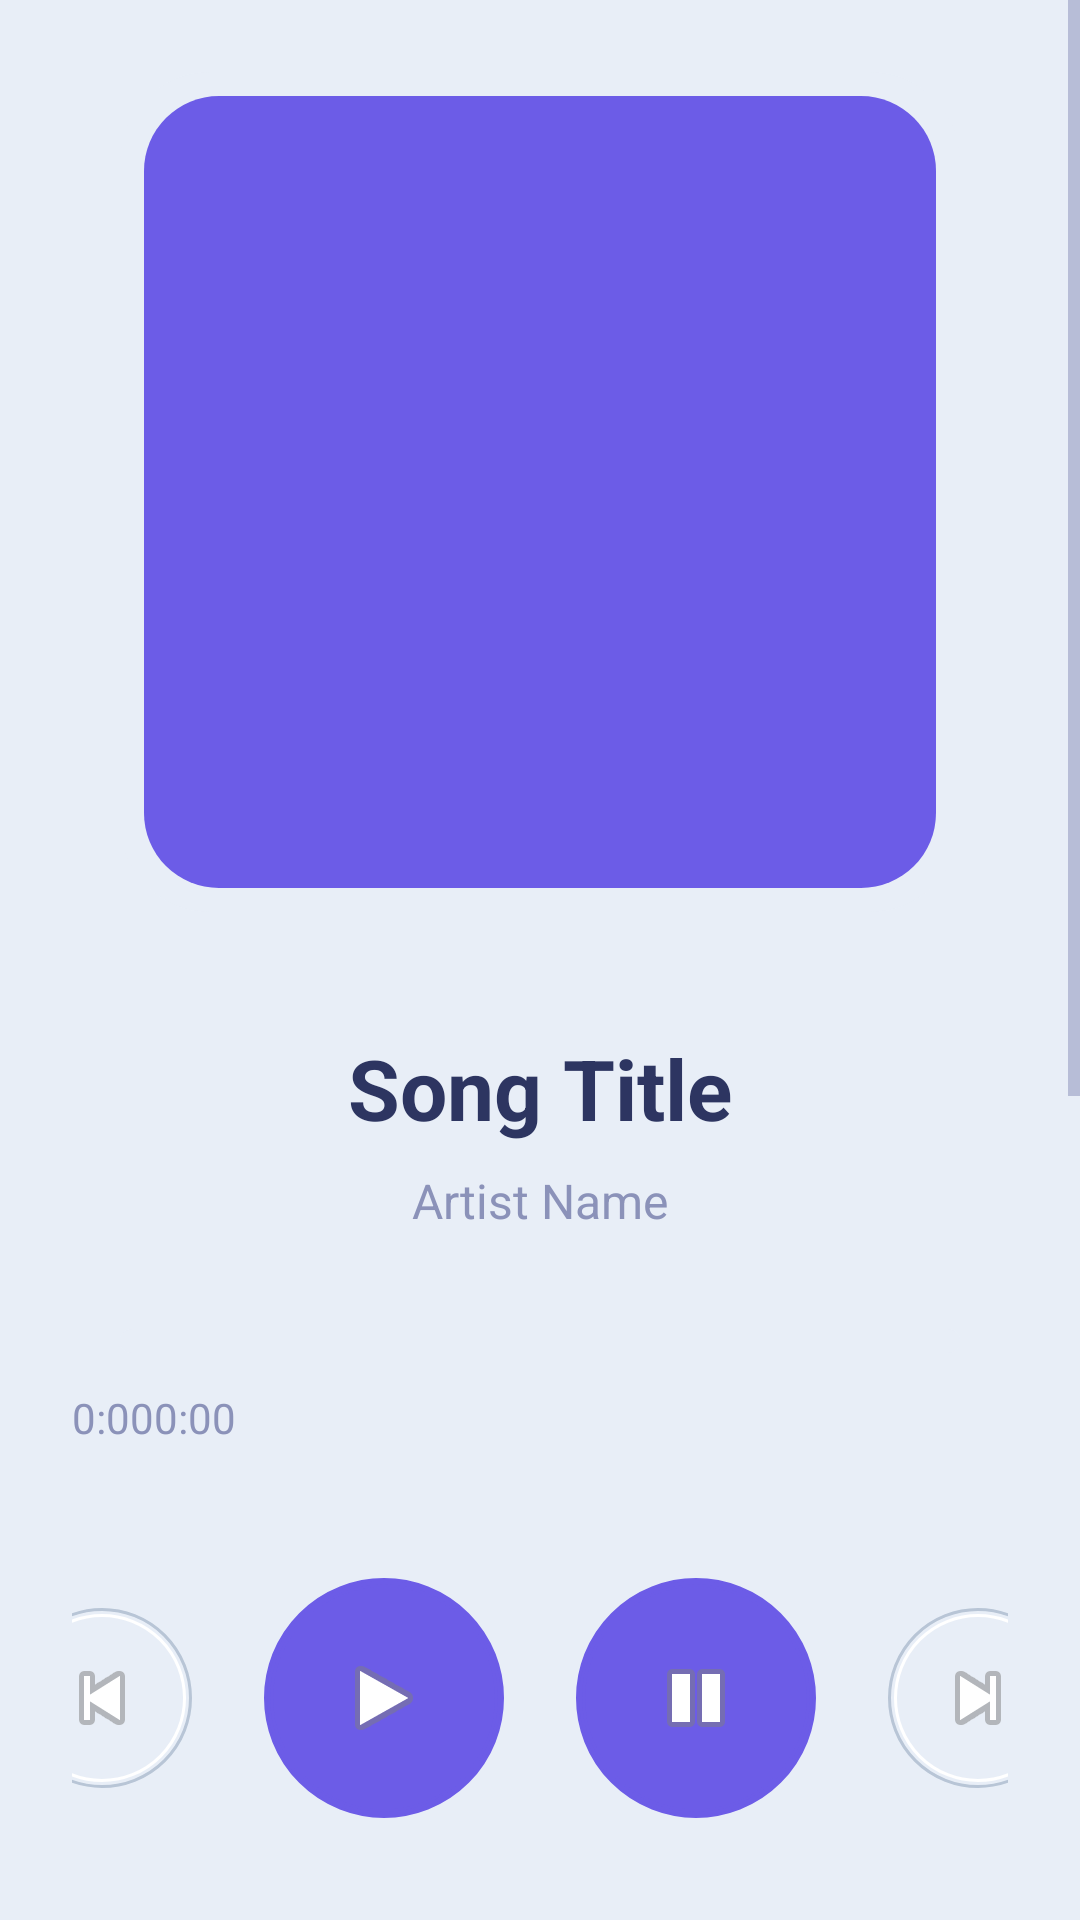

Android layout source for this screen:
<!-- AndroidManifest.xml: application theme Theme.MusicPlayer -->
<!-- res/layout/fragment_player.xml -->
<?xml version="1.0" encoding="utf-8"?>
<ScrollView xmlns:android="http://schemas.android.com/apk/res/android"
    android:layout_width="match_parent"
    android:layout_height="match_parent"
    android:background="@color/bg_primary">

    <LinearLayout
        android:layout_width="match_parent"
        android:layout_height="wrap_content"
        android:orientation="vertical"
        android:padding="24dp">

        
        <FrameLayout
            android:layout_width="280dp"
            android:layout_height="280dp"
            android:layout_gravity="center"
            android:background="@drawable/album_art_neumorphic"
            android:layout_marginBottom="40dp" />

        
        <TextView
            android:id="@+id/song_title"
            android:layout_width="match_parent"
            android:layout_height="wrap_content"
            android:text="Song Title"
            android:textSize="28sp"
            android:textStyle="bold"
            android:textColor="@color/text_primary"
            android:gravity="center"
            android:layout_marginBottom="8dp" />

        <TextView
            android:id="@+id/song_artist"
            android:layout_width="match_parent"
            android:layout_height="wrap_content"
            android:text="Artist Name"
            android:textSize="16sp"
            android:textColor="@color/text_secondary"
            android:gravity="center"
            android:layout_marginBottom="32dp" />

        
        <FrameLayout
            android:layout_width="match_parent"
            android:layout_height="wrap_content"
            android:layout_marginBottom="12dp">

            <SeekBar
                android:id="@+id/seek_bar"
                android:layout_width="match_parent"
                android:layout_height="wrap_content"
                android:progressDrawable="@drawable/neumorphic_card"
                android:thumb="@drawable/neumorphic_button" />

        </FrameLayout>

        
        <LinearLayout
            android:layout_width="match_parent"
            android:layout_height="wrap_content"
            android:orientation="horizontal"
            android:layout_marginBottom="32dp">

            <TextView
                android:id="@+id/current_time_text"
                android:layout_width="wrap_content"
                android:layout_height="wrap_content"
                android:text="0:00"
                android:textColor="@color/text_secondary"
                android:textSize="14sp" />

            <TextView
                android:id="@+id/total_time_text"
                android:layout_width="wrap_content"
                android:layout_height="wrap_content"
                android:text="0:00"
                android:textColor="@color/text_secondary"
                android:textSize="14sp" />

        </LinearLayout>

        
        <LinearLayout
            android:layout_width="match_parent"
            android:layout_height="wrap_content"
            android:orientation="horizontal"
            android:gravity="center"
            android:layout_marginBottom="32dp">

            <ImageButton
                android:id="@+id/previous_button"
                android:layout_width="60dp"
                android:layout_height="60dp"
                android:src="@android:drawable/ic_media_previous"
                android:background="@drawable/neumorphic_button"
                android:scaleType="centerInside"
                android:layout_margin="12dp"
                android:contentDescription="Previous" />

            <ImageButton
                android:id="@+id/play_button"
                android:layout_width="80dp"
                android:layout_height="80dp"
                android:src="@android:drawable/ic_media_play"
                android:background="@drawable/neumorphic_button"
                android:backgroundTint="@color/accent"
                android:scaleType="centerInside"
                android:layout_margin="12dp"
                android:contentDescription="Play" />

            <ImageButton
                android:id="@+id/pause_button"
                android:layout_width="80dp"
                android:layout_height="80dp"
                android:src="@android:drawable/ic_media_pause"
                android:background="@drawable/neumorphic_button"
                android:backgroundTint="@color/accent"
                android:scaleType="centerInside"
                android:layout_margin="12dp"
                android:contentDescription="Pause" />

            <ImageButton
                android:id="@+id/next_button"
                android:layout_width="60dp"
                android:layout_height="60dp"
                android:src="@android:drawable/ic_media_next"
                android:background="@drawable/neumorphic_button"
                android:scaleType="centerInside"
                android:layout_margin="12dp"
                android:contentDescription="Next" />

        </LinearLayout>

        
        <LinearLayout
            android:layout_width="match_parent"
            android:layout_height="wrap_content"
            android:orientation="horizontal"
            android:gravity="center"
            android:layout_marginBottom="32dp">

            <ImageButton
                android:id="@+id/shuffle_button"
                android:layout_width="56dp"
                android:layout_height="56dp"
                android:src="@android:drawable/ic_menu_sort_by_size"
                android:background="@drawable/neumorphic_button"
                android:scaleType="centerInside"
                android:layout_margin="8dp"
                android:contentDescription="Shuffle" />

            <ImageButton
                android:id="@+id/repeat_button"
                android:layout_width="56dp"
                android:layout_height="56dp"
                android:src="@android:drawable/ic_menu_view"
                android:background="@drawable/neumorphic_button"
                android:scaleType="centerInside"
                android:layout_margin="8dp"
                android:contentDescription="Repeat" />

            <ImageButton
                android:id="@+id/favorite_button"
                android:layout_width="56dp"
                android:layout_height="56dp"
                android:src="@android:drawable/ic_menu_info_details"
                android:background="@drawable/neumorphic_button"
                android:scaleType="centerInside"
                android:layout_margin="8dp"
                android:contentDescription="Favorite" />

            <ImageButton
                android:id="@+id/sleep_timer_button"
                android:layout_width="56dp"
                android:layout_height="56dp"
                android:src="@android:drawable/ic_menu_recent_history"
                android:background="@drawable/neumorphic_button"
                android:scaleType="centerInside"
                android:layout_margin="8dp"
                android:contentDescription="Sleep Timer" />

        </LinearLayout>

        
        <TextView
            android:layout_width="match_parent"
            android:layout_height="wrap_content"
            android:text="Queue"
            android:textSize="20sp"
            android:textStyle="bold"
            android:textColor="@color/text_primary"
            android:layout_marginBottom="16dp" />

        <androidx.recyclerview.widget.RecyclerView
            android:id="@+id/queue_recycler_view"
            android:layout_width="match_parent"
            android:layout_height="300dp" />

    </LinearLayout>

</ScrollView>
<!-- resources referenced by this layout -->
<resources>
  <color name="accent">#FF6C5CE7</color>
  <color name="bg_primary">#FFE8EEF7</color>
  <color name="text_primary">#FF2D3561</color>
  <color name="text_secondary">#FF8B92B9</color>
  <!-- drawable album_art_neumorphic (drawable) -->
  <?xml version="1.0" encoding="utf-8"?>
  <layer-list xmlns:android="http://schemas.android.com/apk/res/android">
      <item>
          <shape android:shape="rectangle">
              <solid android:color="@color/bg_primary" />
              <corners android:radius="30dp" />
          </shape>
      </item>
      <item
          android:left="8dp"
          android:top="8dp"
          android:right="8dp"
          android:bottom="8dp">
          <shape android:shape="rectangle">
              <solid android:color="@color/accent" />
              <corners android:radius="25dp" />
          </shape>
      </item>
  </layer-list>
  <!-- drawable neumorphic_button (drawable) -->
  <?xml version="1.0" encoding="utf-8"?>
  <layer-list xmlns:android="http://schemas.android.com/apk/res/android">
      <item>
          <shape android:shape="oval">
              <solid android:color="@color/bg_primary" />
              <stroke
                  android:width="1dp"
                  android:color="@color/shadow_dark" />
          </shape>
      </item>
      <item
          android:left="2dp"
          android:top="2dp"
          android:right="2dp"
          android:bottom="2dp">
          <shape android:shape="oval">
              <solid android:color="@color/bg_primary" />
              <stroke
                  android:width="1dp"
                  android:color="@color/shadow_light" />
          </shape>
      </item>
  </layer-list>
  <!-- drawable neumorphic_card (drawable) -->
  <?xml version="1.0" encoding="utf-8"?>
  <layer-list xmlns:android="http://schemas.android.com/apk/res/android">
      <item>
          <shape android:shape="rectangle">
              <solid android:color="@color/bg_primary" />
              <corners android:radius="20dp" />
          </shape>
      </item>
      <item
          android:left="4dp"
          android:top="4dp"
          android:right="4dp"
          android:bottom="4dp">
          <shape android:shape="rectangle">
              <solid android:color="@color/bg_primary" />
              <corners android:radius="20dp" />
          </shape>
      </item>
  </layer-list>
  <style name="Theme.MusicPlayer" parent="Theme.MaterialComponents.DayNight.DarkActionBar">
          <item name="colorPrimary">@color/accent</item>
          <item name="colorPrimaryVariant">@color/accent</item>
          <item name="colorSecondary">@color/accent_light</item>
          <item name="colorSecondaryVariant">@color/accent_light</item>
          <item name="colorError">#FFE74C3C</item>
          <item name="colorOnPrimary">@color/white</item>
          <item name="colorOnSecondary">@color/text_primary</item>
          <item name="android:windowBackground">@color/bg_primary</item>
          <item name="android:textColorPrimary">@color/text_primary</item>
          <item name="android:textColorSecondary">@color/text_secondary</item>
      </style>
  <color name="shadow_dark">#FFB8C5D6</color>
  <color name="shadow_light">#FFFFFFFF</color>
  <color name="accent_light">#FFA29BFE</color>
  <color name="white">#FFFFFFFF</color>
</resources>
